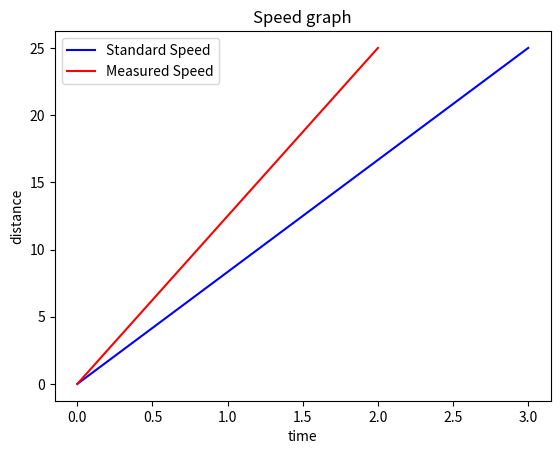

Generate this figure with matplotlib:
import matplotlib.pyplot as plt

x = 2 # 측정된 시간

# 기준 속도 그래프 (파란색: 3초 동안 25m 이동)
plt.plot([0, 3], [0, 25], "b", label="Standard Speed")

# 실제 측정 속도 그래프 (빨간색: x초 동안 25m 이동)
plt.plot([0, x], [0, 25], "r", label="Measured Speed")

plt.xlabel("time")
plt.ylabel("distance")
plt.title("Speed graph")
plt.legend()
plt.show()
